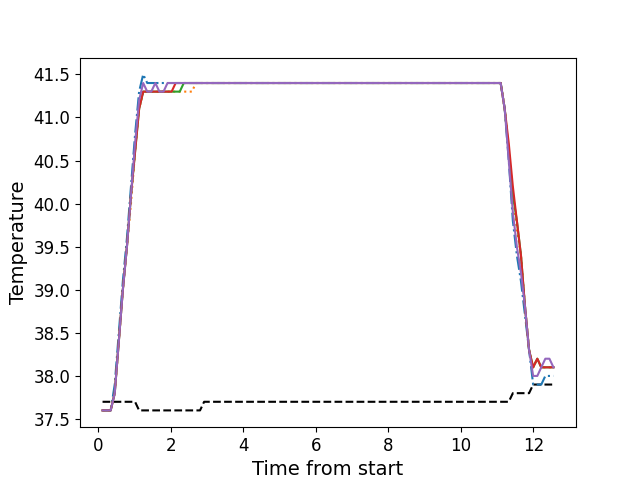

The file beside this chart, header and first rows:
, times, neutral, z1, z2, z3, z4, z5
0, 0.1176, 37.7, 37.6, 37.6, 37.6, 37.6, 37.6
1, 0.2302, 37.7, 37.6, 37.6, 37.6, 37.6, 37.6
2, 0.3419, 37.7, 37.6, 37.6, 37.6, 37.6, 37.6
3, 0.4535, 37.7, 37.9, 37.8, 37.8, 37.8, 37.8
4, 0.5661, 37.7, 38.5, 38.4, 38.4, 38.4, 38.4
5, 0.6777, 37.7, 39.1, 39.0, 39.0, 39.0, 39.0
6, 0.7904, 37.7, 39.6, 39.5, 39.5, 39.5, 39.5
7, 0.902, 37.7, 40.2, 40.0, 40.1, 40.1, 40.1
8, 1.015, 37.7, 40.8, 40.6, 40.6, 40.6, 40.7
9, 1.126, 37.6, 41.3, 41.1, 41.1, 41.1, 41.2
10, 1.239, 37.6, 41.5, 41.3, 41.3, 41.3, 41.4
11, 1.351, 37.6, 41.4, 41.3, 41.3, 41.3, 41.3
12, 1.462, 37.6, 41.4, 41.3, 41.3, 41.3, 41.3
13, 1.574, 37.6, 41.4, 41.3, 41.3, 41.3, 41.4
14, 1.687, 37.6, 41.4, 41.3, 41.3, 41.3, 41.3
15, 1.799, 37.6, 41.4, 41.3, 41.3, 41.3, 41.3
16, 1.91, 37.6, 41.4, 41.3, 41.3, 41.3, 41.4
17, 2.023, 37.6, 41.4, 41.3, 41.3, 41.3, 41.4
18, 2.134, 37.6, 41.4, 41.3, 41.3, 41.4, 41.4
19, 2.247, 37.6, 41.4, 41.3, 41.3, 41.4, 41.4
20, 2.359, 37.6, 41.4, 41.3, 41.4, 41.4, 41.4
21, 2.47, 37.6, 41.4, 41.3, 41.4, 41.4, 41.4
22, 2.582, 37.6, 41.4, 41.3, 41.4, 41.4, 41.4
23, 2.695, 37.6, 41.4, 41.4, 41.4, 41.4, 41.4
24, 2.807, 37.6, 41.4, 41.4, 41.4, 41.4, 41.4
25, 2.92, 37.7, 41.4, 41.4, 41.4, 41.4, 41.4
26, 3.031, 37.7, 41.4, 41.4, 41.4, 41.4, 41.4
27, 3.144, 37.7, 41.4, 41.4, 41.4, 41.4, 41.4
28, 3.255, 37.7, 41.4, 41.4, 41.4, 41.4, 41.4
29, 3.367, 37.7, 41.4, 41.4, 41.4, 41.4, 41.4
30, 3.48, 37.7, 41.4, 41.4, 41.4, 41.4, 41.4
31, 3.591, 37.7, 41.4, 41.4, 41.4, 41.4, 41.4
32, 3.704, 37.7, 41.4, 41.4, 41.4, 41.4, 41.4
33, 3.816, 37.7, 41.4, 41.4, 41.4, 41.4, 41.4
34, 3.928, 37.7, 41.4, 41.4, 41.4, 41.4, 41.4
35, 4.04, 37.7, 41.4, 41.4, 41.4, 41.4, 41.4
36, 4.152, 37.7, 41.4, 41.4, 41.4, 41.4, 41.4
37, 4.264, 37.7, 41.4, 41.4, 41.4, 41.4, 41.4
38, 4.376, 37.7, 41.4, 41.4, 41.4, 41.4, 41.4
39, 4.488, 37.7, 41.4, 41.4, 41.4, 41.4, 41.4
40, 4.6, 37.7, 41.4, 41.4, 41.4, 41.4, 41.4
41, 4.712, 37.7, 41.4, 41.4, 41.4, 41.4, 41.4
42, 4.824, 37.7, 41.4, 41.4, 41.4, 41.4, 41.4
43, 4.937, 37.7, 41.4, 41.4, 41.4, 41.4, 41.4
44, 5.048, 37.7, 41.4, 41.4, 41.4, 41.4, 41.4
45, 5.161, 37.7, 41.4, 41.4, 41.4, 41.4, 41.4
46, 5.273, 37.7, 41.4, 41.4, 41.4, 41.4, 41.4
47, 5.384, 37.7, 41.4, 41.4, 41.4, 41.4, 41.4
48, 5.497, 37.7, 41.4, 41.4, 41.4, 41.4, 41.4
49, 5.608, 37.7, 41.4, 41.4, 41.4, 41.4, 41.4
50, 5.721, 37.7, 41.4, 41.4, 41.4, 41.4, 41.4
51, 5.833, 37.7, 41.4, 41.4, 41.4, 41.4, 41.4
52, 5.945, 37.7, 41.4, 41.4, 41.4, 41.4, 41.4
53, 6.057, 37.7, 41.4, 41.4, 41.4, 41.4, 41.4
54, 6.169, 37.7, 41.4, 41.4, 41.4, 41.4, 41.4
55, 6.281, 37.7, 41.4, 41.4, 41.4, 41.4, 41.4
56, 6.394, 37.7, 41.4, 41.4, 41.4, 41.4, 41.4
57, 6.505, 37.7, 41.4, 41.4, 41.4, 41.4, 41.4
58, 6.617, 37.7, 41.4, 41.4, 41.4, 41.4, 41.4
59, 6.729, 37.7, 41.4, 41.4, 41.4, 41.4, 41.4
... 52 more rows
